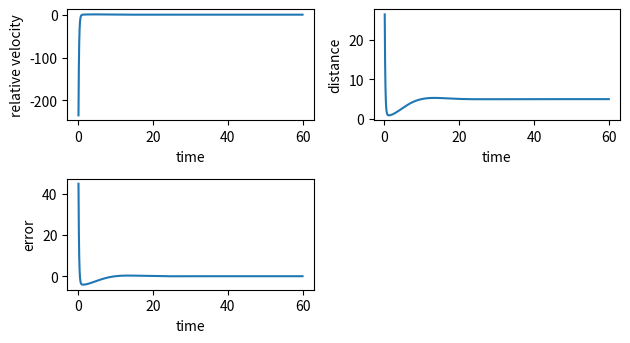

Write Python code to recreate this figure.
import matplotlib.pyplot as plt

safe_distance = 5
current_distance = 50
current_velocity =0
error = -safe_distance +current_distance
front_car_acc =-5
integral = 0
previous_error = 0
time = 0
time_step = 0.1
current_car_acceleration=0
Kp = 2
Ki = 0.5
Kd = 5

time_data = []
velocity_data = []
distance_data = []
error_data = []

sim = 60
while time <= sim:
    error = -safe_distance + current_distance
    integral += error * time_step
    derivative = (error - previous_error) / time_step

    control = Kp * error + Ki * integral + Kd * derivative
    current_car_acceleration=front_car_acc-control
   
    current_velocity += current_car_acceleration * time_step

    current_distance += current_velocity * time_step

    previous_error = error
    time += time_step

    time_data.append(time)
    velocity_data.append(current_velocity)
    distance_data.append(current_distance)
    error_data.append(error)
    




plt.subplot(3, 2, 1)
plt.plot(time_data, velocity_data)
plt.xlabel('time')
plt.ylabel('relative velocity')

plt.subplot(3, 2, 2)
plt.plot(time_data, distance_data)
plt.xlabel('time')
plt.ylabel('distance')

plt.subplot(3, 2, 3)
plt.plot(time_data, error_data)
plt.xlabel('time')
plt.ylabel('error')

plt.tight_layout()
plt.show()
